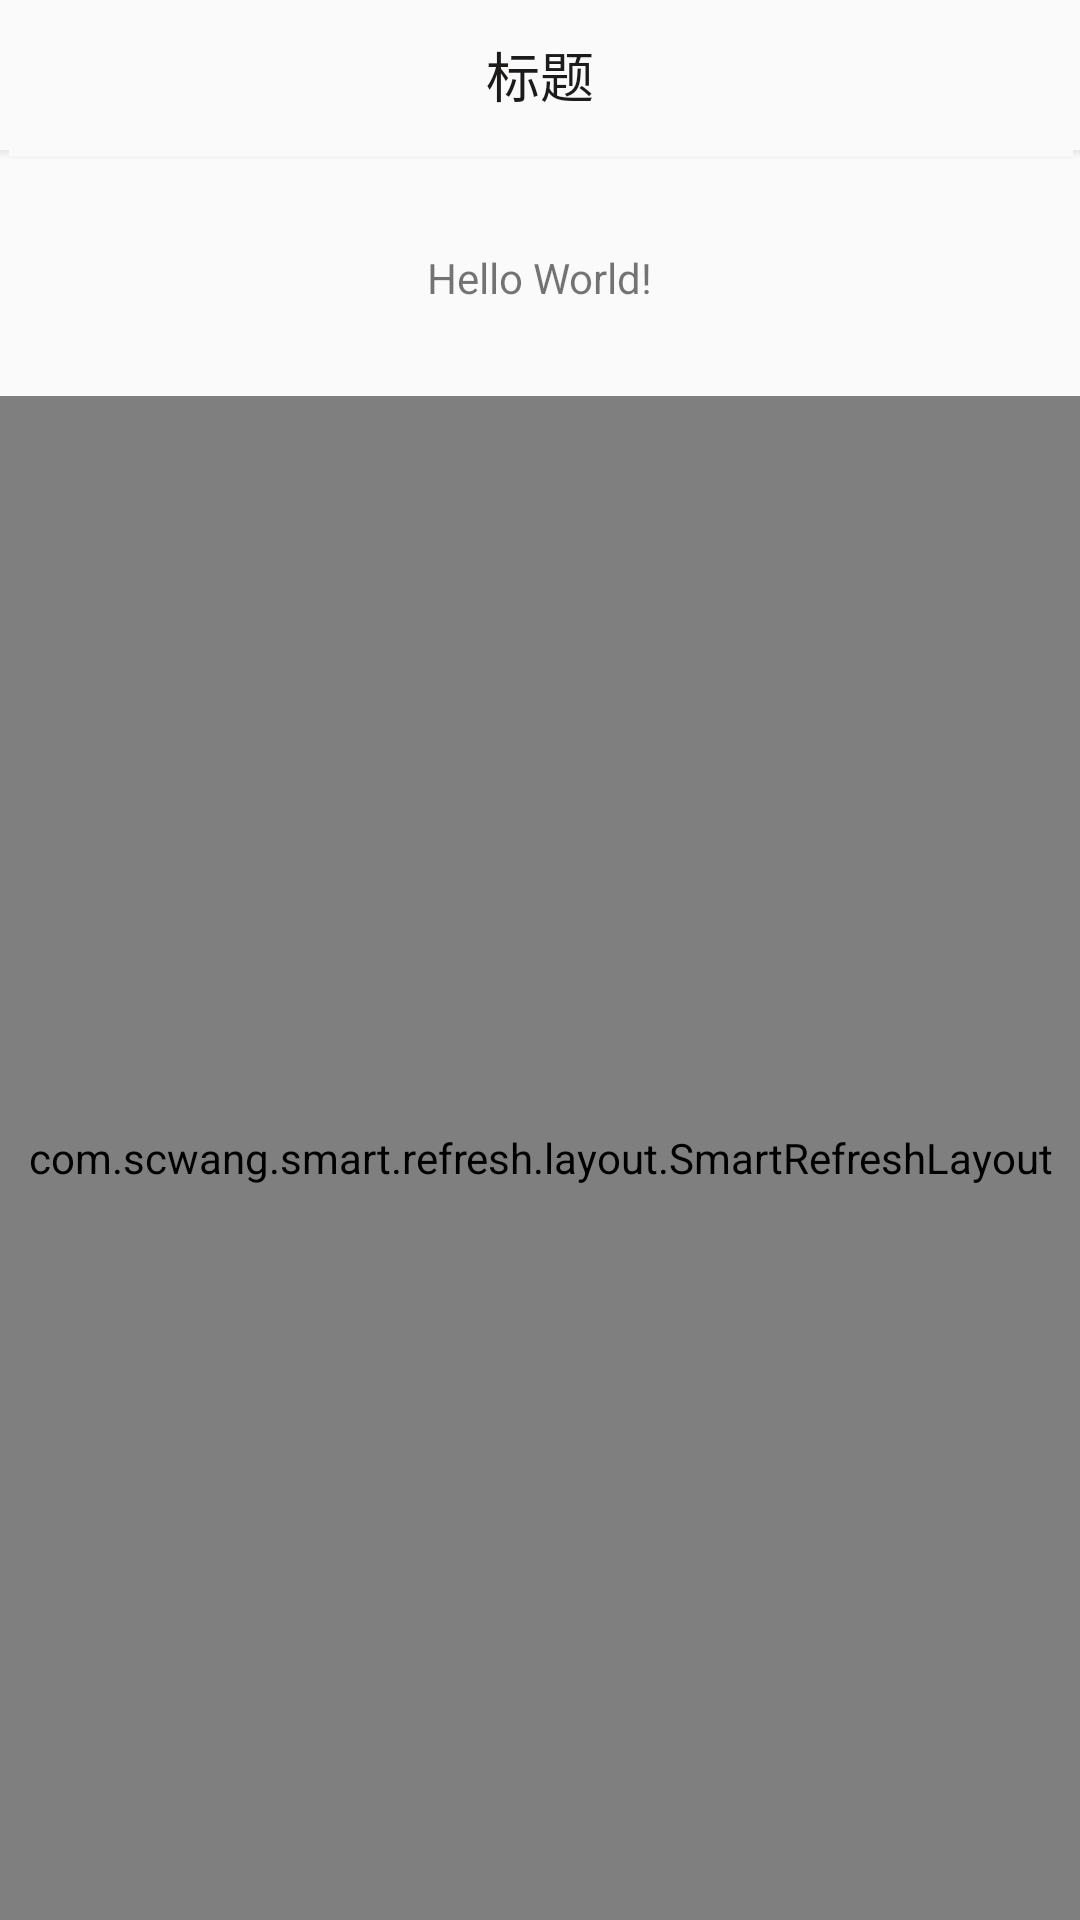

The Android layout XML behind this screen, and the referenced resources:
<!-- AndroidManifest.xml: application theme AppTheme -->
<!-- res/layout/activity_test.xml -->
<?xml version="1.0" encoding="utf-8"?>
<LinearLayout xmlns:android="http://schemas.android.com/apk/res/android"
    xmlns:app="http://schemas.android.com/apk/res-auto"
    xmlns:tools="http://schemas.android.com/tools"
    android:layout_width="match_parent"
    android:layout_height="match_parent"
    android:orientation="vertical"
    tools:context=".ui.MainActivity">

    <include layout="@layout/layout_toolbar" />

    <TextView
        android:id="@+id/tv_refresh"
        android:layout_width="wrap_content"
        android:layout_height="wrap_content"
        android:layout_gravity="center_horizontal"
        android:padding="30dp"
        android:text="Hello World!"
        app:layout_constraintBottom_toBottomOf="parent"
        app:layout_constraintLeft_toLeftOf="parent"
        app:layout_constraintRight_toRightOf="parent"
        app:layout_constraintTop_toTopOf="parent" />

    <com.scwang.smart.refresh.layout.SmartRefreshLayout
        android:id="@+id/refresh_layout"
        android:layout_width="match_parent"
        android:layout_height="match_parent">

        <androidx.recyclerview.widget.RecyclerView
            android:id="@+id/recycler_view"
            android:layout_width="match_parent"
            android:layout_height="match_parent" />
    </com.scwang.smart.refresh.layout.SmartRefreshLayout>
</LinearLayout>
<!-- res/layout/layout_toolbar.xml (included above) -->
<?xml version="1.0" encoding="utf-8"?>
<merge xmlns:android="http://schemas.android.com/apk/res/android"
    xmlns:app="http://schemas.android.com/apk/res-auto"
    xmlns:tools="http://schemas.android.com/tools">

    <com.google.android.material.appbar.AppBarLayout
        android:id="@+id/appbar_layout"
        android:layout_width="match_parent"
        android:layout_height="wrap_content"
        android:background="@android:color/transparent"
        app:elevation="0dp">

        <androidx.appcompat.widget.Toolbar
            android:id="@+id/toolbar"
            android:layout_width="match_parent"
            android:layout_height="50dp"
            app:contentInsetEnd="0dp"
            app:contentInsetLeft="0dp"
            app:contentInsetStart="0dp"
            app:titleMargin="0dp">

            <ImageView
                android:id="@+id/bar_back"
                android:layout_width="wrap_content"
                android:layout_height="match_parent"
                android:layout_gravity="left"
                android:paddingStart="16dp"
                android:paddingEnd="16dp"
                android:scaleType="centerInside"
                tools:ignore="RtlHardcoded" />

            <TextView
                android:id="@+id/bar_title"
                android:layout_width="wrap_content"
                android:layout_height="match_parent"
                android:layout_gravity="center"
                android:ellipsize="end"
                android:gravity="center"
                android:maxWidth="200dp"
                android:maxLines="1"
                android:textColor="@color/font_text_color"
                android:textSize="@dimen/sp18"
                tools:ignore="RtlHardcoded"
                tools:text="标题" />


            <ImageView
                android:id="@+id/bar_right"
                android:layout_width="50dp"
                android:layout_height="match_parent"
                android:layout_gravity="right"
                android:layout_marginRight="5dp"
                android:padding="10dp"
                android:scaleType="centerInside"
                android:visibility="gone"
                tools:ignore="RtlHardcoded" />

            <TextView
                android:id="@+id/bar_right_text"
                android:layout_width="wrap_content"
                android:layout_height="wrap_content"
                android:layout_gravity="right"
                android:layout_marginRight="15dp"
                android:background="?selectableItemBackgroundBorderless"
                android:gravity="center"
                android:textColor="@color/font_text_color"
                android:textSize="@dimen/sp15"
                android:visibility="gone"
                tools:ignore="RtlHardcoded" />
        </androidx.appcompat.widget.Toolbar>

        <ImageView
            android:id="@+id/toolbar_line"
            android:layout_width="match_parent"
            android:layout_height="3dp"
            android:layout_gravity="bottom"
            android:background="@drawable/actionbar_shadow_down" />
    </com.google.android.material.appbar.AppBarLayout>
</merge>
<!-- resources referenced by this layout -->
<resources>
  <color name="font_text_color">#FF1D1A1A</color>
  <dimen name="sp15">15sp</dimen>
  <dimen name="sp18">18sp</dimen>
  <style name="AppTheme" parent="Theme.AppCompat.Light.NoActionBar">
          
          <item name="colorPrimary">@color/colorPrimary</item>
          <item name="colorPrimaryDark">@color/colorPrimaryDark</item>
          <item name="colorAccent">@color/colorAccent</item>
      </style>
  <color name="colorPrimary">#000000</color>
  <color name="colorPrimaryDark">#00574B</color>
  <color name="colorAccent">#D81B60</color>
</resources>
